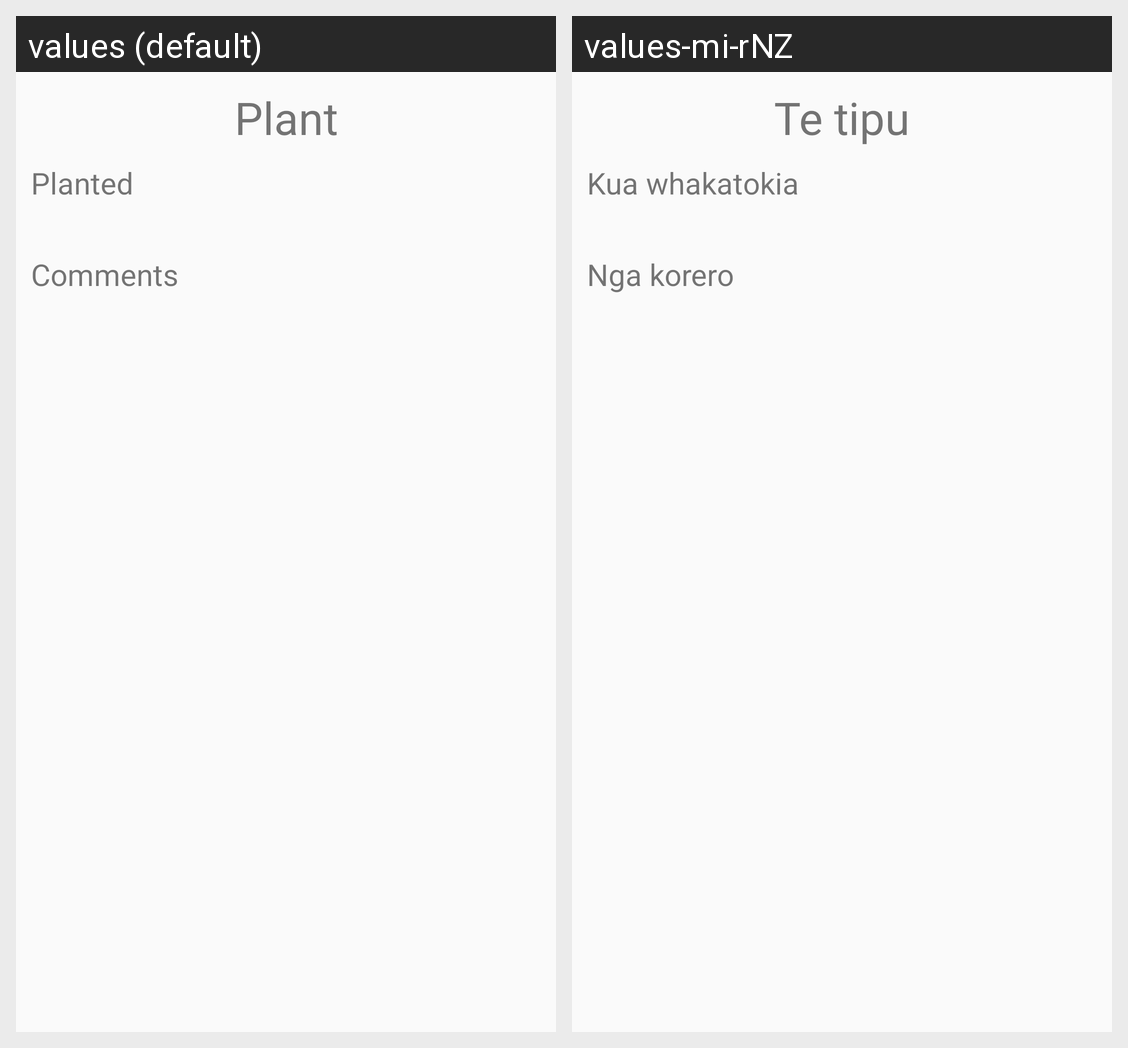

Strings drawn on this Android screen and how each of the app's shown locales translates them:
Android screen res/layout/individual_plant.xml rendered under 2 locales, left to right: values (default), values-mi-rNZ. Device: Nexus 5 (rendered at 1080×1920; each locale shown at half size, 540×960, under a caption strip naming it); theme AppTheme.
Strings drawn on this screen, with the default value and each locale's value (text and hints the layout hard-codes, and strings that could not be matched under every locale, appear in the picture but are not listed):

header_advice_plant
  values: Plant
  values-mi-rNZ: Te tipu

planted_title
  values: Planted
  values-mi-rNZ: Kua whakatokia

comments_title
  values: Comments
  values-mi-rNZ: Nga korero
